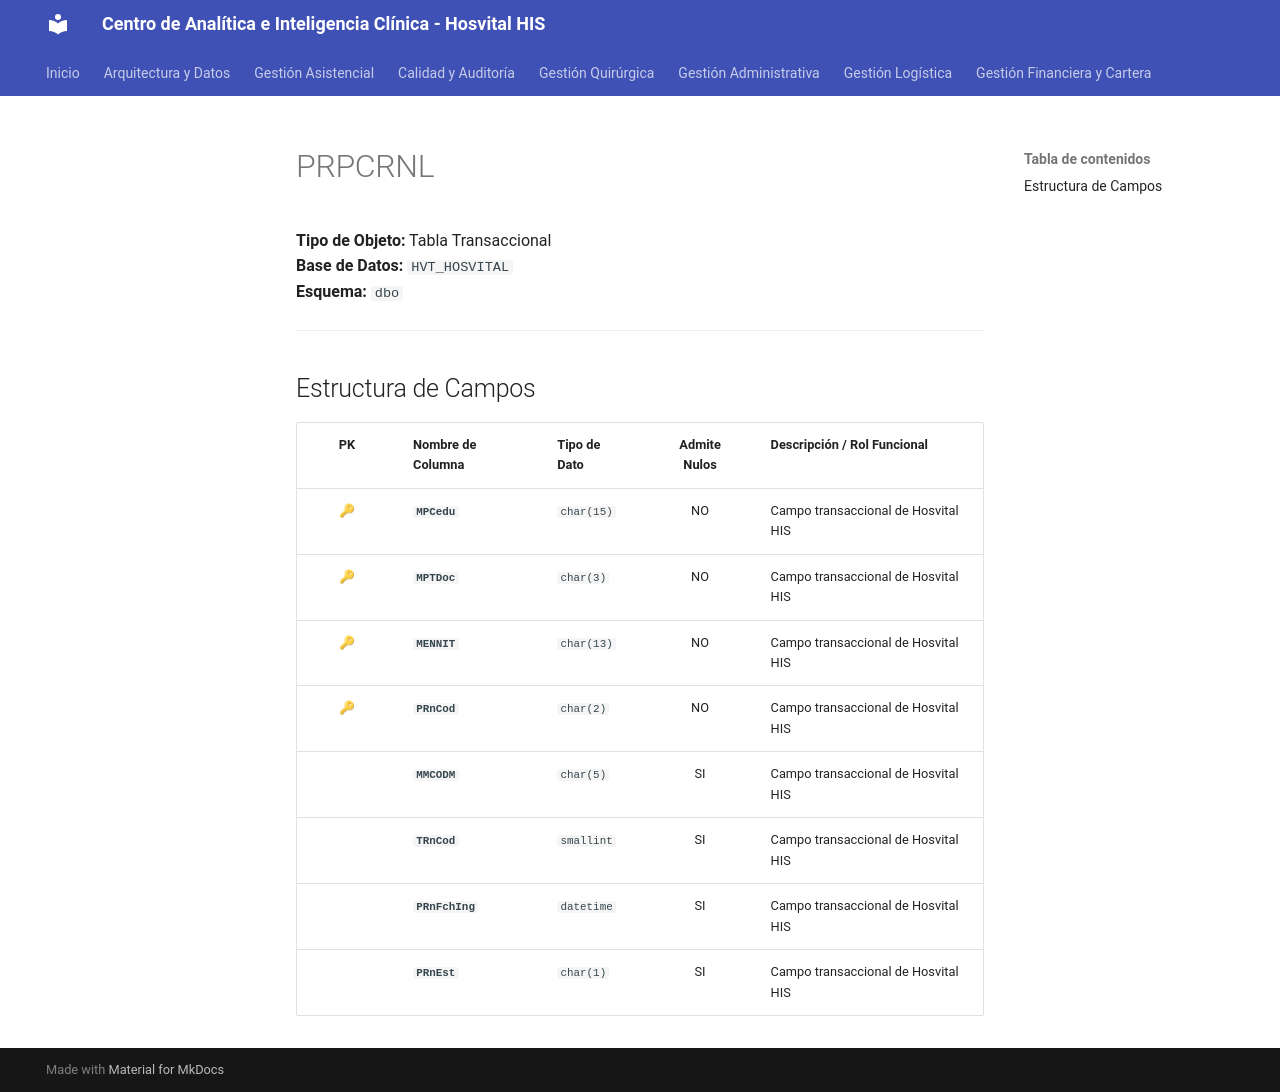

repository: SoporteSaludtech/superset-docs · page: diccionario-general/PRPCRNL/index.html · generator: mkdocs

# PRPCRNL

**Tipo de Objeto:** Tabla Transaccional  
**Base de Datos:** `HVT_HOSVITAL`  
**Esquema:** `dbo`

---

## Estructura de Campos

| PK | Nombre de Columna | Tipo de Dato | Admite Nulos | Descripción / Rol Funcional |
| :-: | :--- | :--- | :-: | :--- |
| 🔑 | **`MPCedu`** | `char(15)` | NO | Campo transaccional de Hosvital HIS |
| 🔑 | **`MPTDoc`** | `char(3)` | NO | Campo transaccional de Hosvital HIS |
| 🔑 | **`MENNIT`** | `char(13)` | NO | Campo transaccional de Hosvital HIS |
| 🔑 | **`PRnCod`** | `char(2)` | NO | Campo transaccional de Hosvital HIS |
|  | **`MMCODM`** | `char(5)` | SI | Campo transaccional de Hosvital HIS |
|  | **`TRnCod`** | `smallint` | SI | Campo transaccional de Hosvital HIS |
|  | **`PRnFchIng`** | `datetime` | SI | Campo transaccional de Hosvital HIS |
|  | **`PRnEst`** | `char(1)` | SI | Campo transaccional de Hosvital HIS |
